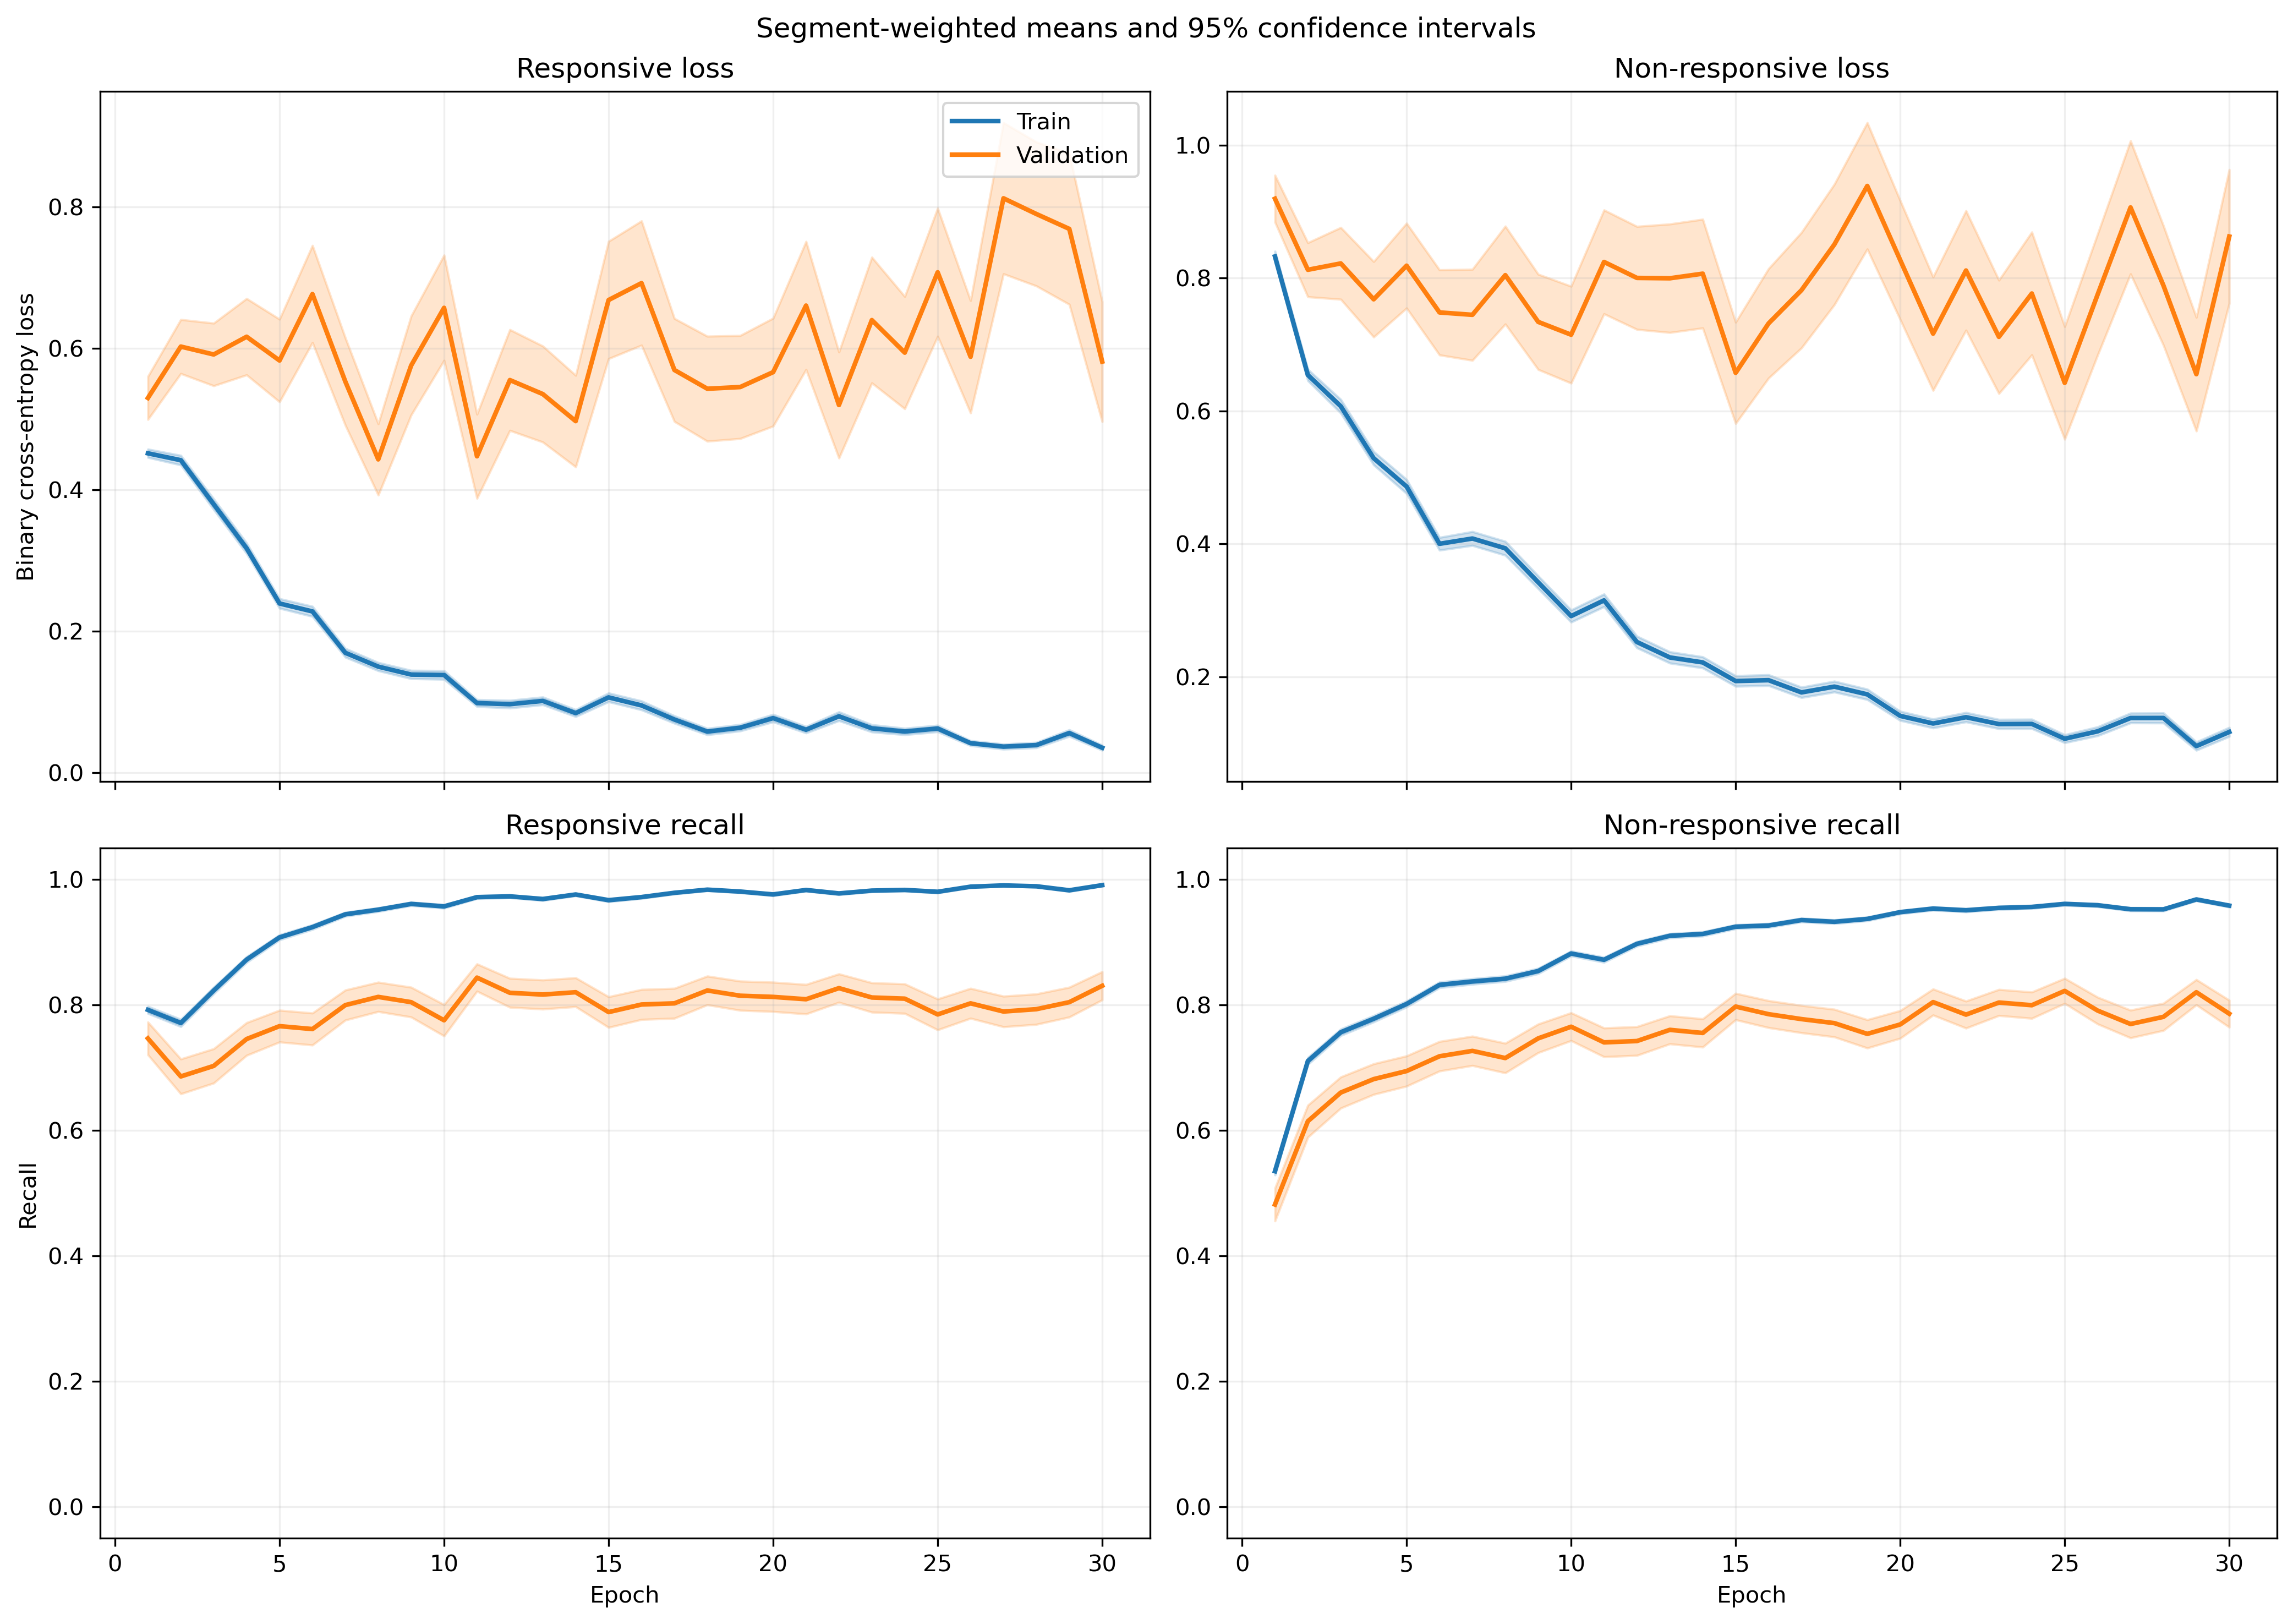

Values plotted in this chart, from the file beside it:
fold, epoch, split, r_loss, r_loss_count, r_loss_sum, r_loss_sum_sq, r_recall, r_recall_count, r_recall_sum, r_recall_sum_sq, nr_loss, nr_loss_count, nr_loss_sum, nr_loss_sum_sq, nr_recall, nr_recall_count, nr_recall_sum, nr_recall_sum_sq
1, 1, train, 0.4764, 1063, 506.4, 419.7, 0.7667, 1063, 815.0, 815.0, 0.7831, 1401, 1097, 1378, 0.561, 1401, 786.0, 786.0
1, 1, validation, 0.1471, 10, 1.471, 0.2831, 1.0, 10, 10.0, 10.0, , 0, 0.0, 0.0, , 0, 0.0, 0.0
1, 2, train, 0.4278, 1063, 454.8, 501, 0.7799, 1063, 829.0, 829.0, 0.6324, 1401, 886, 1430, 0.7345, 1401, 1029, 1029
1, 2, validation, 0.08333, 10, 0.8333, 0.0877, 1.0, 10, 10.0, 10.0, , 0, 0.0, 0.0, , 0, 0.0, 0.0
1, 3, train, 0.2777, 1063, 295.2, 288.2, 0.8786, 1063, 934.0, 934.0, 0.6621, 1401, 927.6, 1762, 0.7495, 1401, 1050, 1050
1, 3, validation, 0.04156, 10, 0.4156, 0.02615, 1.0, 10, 10.0, 10.0, , 0, 0.0, 0.0, , 0, 0.0, 0.0
1, 4, train, 0.3044, 1063, 323.5, 363.6, 0.8627, 1063, 917.0, 917.0, 0.4557, 1401, 638.5, 1204, 0.8194, 1401, 1148, 1148
1, 4, validation, 0.05996, 10, 0.5996, 0.07864, 1.0, 10, 10.0, 10.0, , 0, 0.0, 0.0, , 0, 0.0, 0.0
1, 5, train, 0.2492, 1063, 264.8, 414.1, 0.8975, 1063, 954.0, 954.0, 0.4246, 1401, 594.9, 1491, 0.8501, 1401, 1191, 1191
1, 5, validation, 0.01904, 10, 0.1904, 0.005897, 1.0, 10, 10.0, 10.0, , 0, 0.0, 0.0, , 0, 0.0, 0.0
1, 6, train, 0.1589, 1063, 168.9, 154, 0.9586, 1063, 1019, 1019, 0.3863, 1401, 541.2, 1026, 0.8287, 1401, 1161, 1161
1, 6, validation, 0.06216, 10, 0.6216, 0.08533, 1.0, 10, 10.0, 10.0, , 0, 0.0, 0.0, , 0, 0.0, 0.0
1, 7, train, 0.186, 1063, 197.7, 310, 0.936, 1063, 995.0, 995.0, 0.3071, 1401, 430.3, 938.2, 0.8758, 1401, 1227, 1227
1, 7, validation, 0.01774, 10, 0.1774, 0.005371, 1.0, 10, 10.0, 10.0, , 0, 0.0, 0.0, , 0, 0.0, 0.0
1, 8, train, 0.1446, 1063, 153.7, 190.2, 0.9539, 1063, 1014, 1014, 0.307, 1401, 430.2, 903.2, 0.8708, 1401, 1220, 1220
1, 8, validation, 0.01481, 10, 0.1481, 0.004059, 1.0, 10, 10.0, 10.0, , 0, 0.0, 0.0, , 0, 0.0, 0.0
1, 9, train, 0.1005, 1063, 106.8, 145.1, 0.9708, 1063, 1032, 1032, 0.2918, 1401, 408.8, 935.9, 0.8729, 1401, 1223, 1223
1, 9, validation, 0.01334, 10, 0.1334, 0.002821, 1.0, 10, 10.0, 10.0, , 0, 0.0, 0.0, , 0, 0.0, 0.0
1, 10, train, 0.1232, 1063, 130.9, 269.4, 0.969, 1063, 1030, 1030, 0.2536, 1401, 355.2, 819.2, 0.8936, 1401, 1252, 1252
1, 10, validation, 0.006472, 10, 0.06472, 0.0007207, 1.0, 10, 10.0, 10.0, , 0, 0.0, 0.0, , 0, 0.0, 0.0
1, 11, train, 0.1147, 1063, 122, 147.6, 0.9633, 1063, 1024, 1024, 0.2081, 1401, 291.6, 587.1, 0.9143, 1401, 1281, 1281
1, 11, validation, 0.01681, 10, 0.1681, 0.006185, 1.0, 10, 10.0, 10.0, , 0, 0.0, 0.0, , 0, 0.0, 0.0
1, 12, train, 0.1041, 1063, 110.7, 203, 0.9633, 1063, 1024, 1024, 0.1862, 1401, 260.8, 681.6, 0.9293, 1401, 1302, 1302
1, 12, validation, 0.002658, 10, 0.02658, 9.436098230253265e-05, 1.0, 10, 10.0, 10.0, , 0, 0.0, 0.0, , 0, 0.0, 0.0
1, 13, train, 0.08481, 1063, 90.16, 272.5, 0.9755, 1063, 1037, 1037, 0.5539, 1401, 776, 2780, 0.8151, 1401, 1142, 1142
1, 13, validation, 0.001235, 10, 0.01235, 2.310483728251711e-05, 1.0, 10, 10.0, 10.0, , 0, 0.0, 0.0, , 0, 0.0, 0.0
1, 14, train, 0.08894, 1063, 94.54, 174.6, 0.9708, 1063, 1032, 1032, 0.1945, 1401, 272.4, 674.5, 0.9229, 1401, 1293, 1293
1, 14, validation, 0.002642, 10, 0.02642, 0.0001129, 1.0, 10, 10.0, 10.0, , 0, 0.0, 0.0, , 0, 0.0, 0.0
1, 15, train, 0.1091, 1063, 116, 173.1, 0.9614, 1063, 1022, 1022, 0.3635, 1401, 509.2, 1429, 0.8694, 1401, 1218, 1218
1, 15, validation, 0.02438, 10, 0.2438, 0.03136, 1.0, 10, 10.0, 10.0, , 0, 0.0, 0.0, , 0, 0.0, 0.0
1, 16, train, 0.07998, 1063, 85.02, 184.9, 0.9784, 1063, 1040, 1040, 0.2087, 1401, 292.3, 778.3, 0.9251, 1401, 1296, 1296
1, 16, validation, 0.003584, 10, 0.03584, 0.0002393, 1.0, 10, 10.0, 10.0, , 0, 0.0, 0.0, , 0, 0.0, 0.0
1, 17, train, 0.06403, 1063, 68.07, 156.7, 0.984, 1063, 1046, 1046, 0.1672, 1401, 234.2, 646.3, 0.9429, 1401, 1321, 1321
1, 17, validation, 0.003878, 10, 0.03878, 0.0002783, 1.0, 10, 10.0, 10.0, , 0, 0.0, 0.0, , 0, 0.0, 0.0
1, 18, train, 0.03778, 1063, 40.16, 84.93, 0.9906, 1063, 1053, 1053, 0.1627, 1401, 228, 599, 0.94, 1401, 1317, 1317
1, 18, validation, 0.001916, 10, 0.01916, 5.242118322712486e-05, 1.0, 10, 10.0, 10.0, , 0, 0.0, 0.0, , 0, 0.0, 0.0
1, 19, train, 0.08942, 1063, 95.06, 167.9, 0.9661, 1063, 1027, 1027, 0.1174, 1401, 164.5, 369, 0.9557, 1401, 1339, 1339
1, 19, validation, 0.00477, 10, 0.0477, 0.0004055, 1.0, 10, 10.0, 10.0, , 0, 0.0, 0.0, , 0, 0.0, 0.0
1, 20, train, 0.03904, 1063, 41.49, 109.4, 0.9925, 1063, 1055, 1055, 0.135, 1401, 189.1, 506.4, 0.9529, 1401, 1335, 1335
1, 20, validation, 0.002182, 10, 0.02182, 8.139388000927283e-05, 1.0, 10, 10.0, 10.0, , 0, 0.0, 0.0, , 0, 0.0, 0.0
1, 21, train, 0.07135, 1063, 75.84, 152.3, 0.9746, 1063, 1036, 1036, 0.1014, 1401, 142.1, 354.6, 0.9657, 1401, 1353, 1353
1, 21, validation, 0.01363, 10, 0.1363, 0.009163, 1.0, 10, 10.0, 10.0, , 0, 0.0, 0.0, , 0, 0.0, 0.0
1, 22, train, 0.4445, 1063, 472.5, 2009, 0.8815, 1063, 937.0, 937.0, 0.1266, 1401, 177.3, 548.9, 0.9607, 1401, 1346, 1346
1, 22, validation, 0.4115, 10, 4.115, 16.32, 0.9, 10, 9.0, 9.0, , 0, 0.0, 0.0, , 0, 0.0, 0.0
1, 23, train, 0.1011, 1063, 107.4, 427.7, 0.9746, 1063, 1036, 1036, 0.1785, 1401, 250.1, 909.8, 0.9436, 1401, 1322, 1322
1, 23, validation, 0.001178, 10, 0.01178, 4.387474132272473e-05, 1.0, 10, 10.0, 10.0, , 0, 0.0, 0.0, , 0, 0.0, 0.0
1, 24, train, 0.06074, 1063, 64.57, 123.1, 0.9765, 1063, 1038, 1038, 0.1016, 1401, 142.4, 396.1, 0.9672, 1401, 1355, 1355
1, 24, validation, 0.002281, 10, 0.02281, 0.0001336, 1.0, 10, 10.0, 10.0, , 0, 0.0, 0.0, , 0, 0.0, 0.0
1, 25, train, 0.08294, 1063, 88.16, 139.1, 0.9643, 1063, 1025, 1025, 0.08759, 1401, 122.7, 235.7, 0.9707, 1401, 1360, 1360
1, 25, validation, 0.005927, 10, 0.05927, 0.001006, 1.0, 10, 10.0, 10.0, , 0, 0.0, 0.0, , 0, 0.0, 0.0
1, 26, train, 0.0681, 1063, 72.4, 136, 0.9784, 1063, 1040, 1040, 0.09834, 1401, 137.8, 389.7, 0.9615, 1401, 1347, 1347
1, 26, validation, 0.004595, 10, 0.04595, 0.001138, 1.0, 10, 10.0, 10.0, , 0, 0.0, 0.0, , 0, 0.0, 0.0
1, 27, train, 0.07051, 1063, 74.95, 142.6, 0.9812, 1063, 1043, 1043, 0.05419, 1401, 75.92, 172.3, 0.9807, 1401, 1374, 1374
1, 27, validation, 0.02016, 10, 0.2016, 0.02338, 1.0, 10, 10.0, 10.0, , 0, 0.0, 0.0, , 0, 0.0, 0.0
1, 28, train, 0.05197, 1063, 55.25, 125.5, 0.9821, 1063, 1044, 1044, 0.1001, 1401, 140.2, 417.6, 0.9657, 1401, 1353, 1353
1, 28, validation, 0.003026, 10, 0.03026, 0.0002577, 1.0, 10, 10.0, 10.0, , 0, 0.0, 0.0, , 0, 0.0, 0.0
1, 29, train, 0.04642, 1063, 49.35, 75.14, 0.984, 1063, 1046, 1046, 0.07969, 1401, 111.6, 296.1, 0.9707, 1401, 1360, 1360
1, 29, validation, 0.007279, 10, 0.07279, 0.002352, 1.0, 10, 10.0, 10.0, , 0, 0.0, 0.0, , 0, 0.0, 0.0
1, 30, train, 0.01546, 1063, 16.43, 34.86, 0.9962, 1063, 1059, 1059, 0.1579, 1401, 221.3, 705.7, 0.945, 1401, 1324, 1324
1, 30, validation, 0.001388, 10, 0.01388, 5.806623494208907e-05, 1.0, 10, 10.0, 10.0, , 0, 0.0, 0.0, , 0, 0.0, 0.0
... 1,140 more rows
